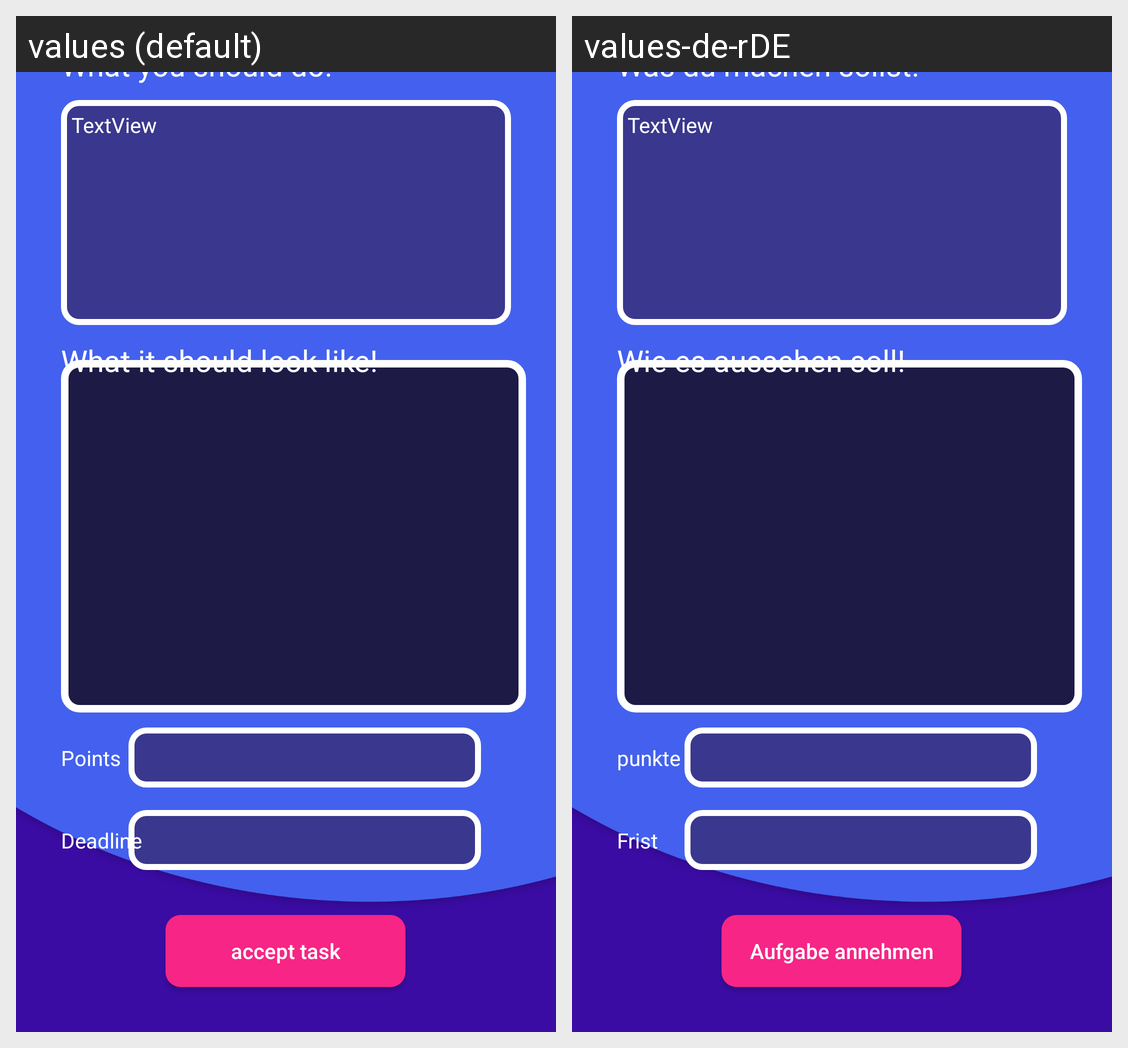

This grid shows one Android layout under two languages. Give, for every string resource on the screen, its name, the default text and each shown locale's text.
Android screen res/layout/activity_task_accept_kids.xml rendered under 2 locales, left to right: values (default), values-de-rDE. Device: Nexus 5 (rendered at 1080×1920; each locale shown at half size, 540×960, under a caption strip naming it); theme AppTheme.
Strings drawn on this screen, with the default value and each locale's value (text and hints the layout hard-codes, and strings that could not be matched under every locale, appear in the picture but are not listed):

whatyoushoulddo
  values: What you should do!
  values-de-rDE: Was du machen sollst!

points
  values: Points
  values-de-rDE: punkte

accept_task
  values: accept task
  values-de-rDE: Aufgabe annehmen

deadline
  values: Deadline
  values-de-rDE: Frist

whatitshouldlooklike
  values: What it should look like!
  values-de-rDE: Wie es aussehen soll!
